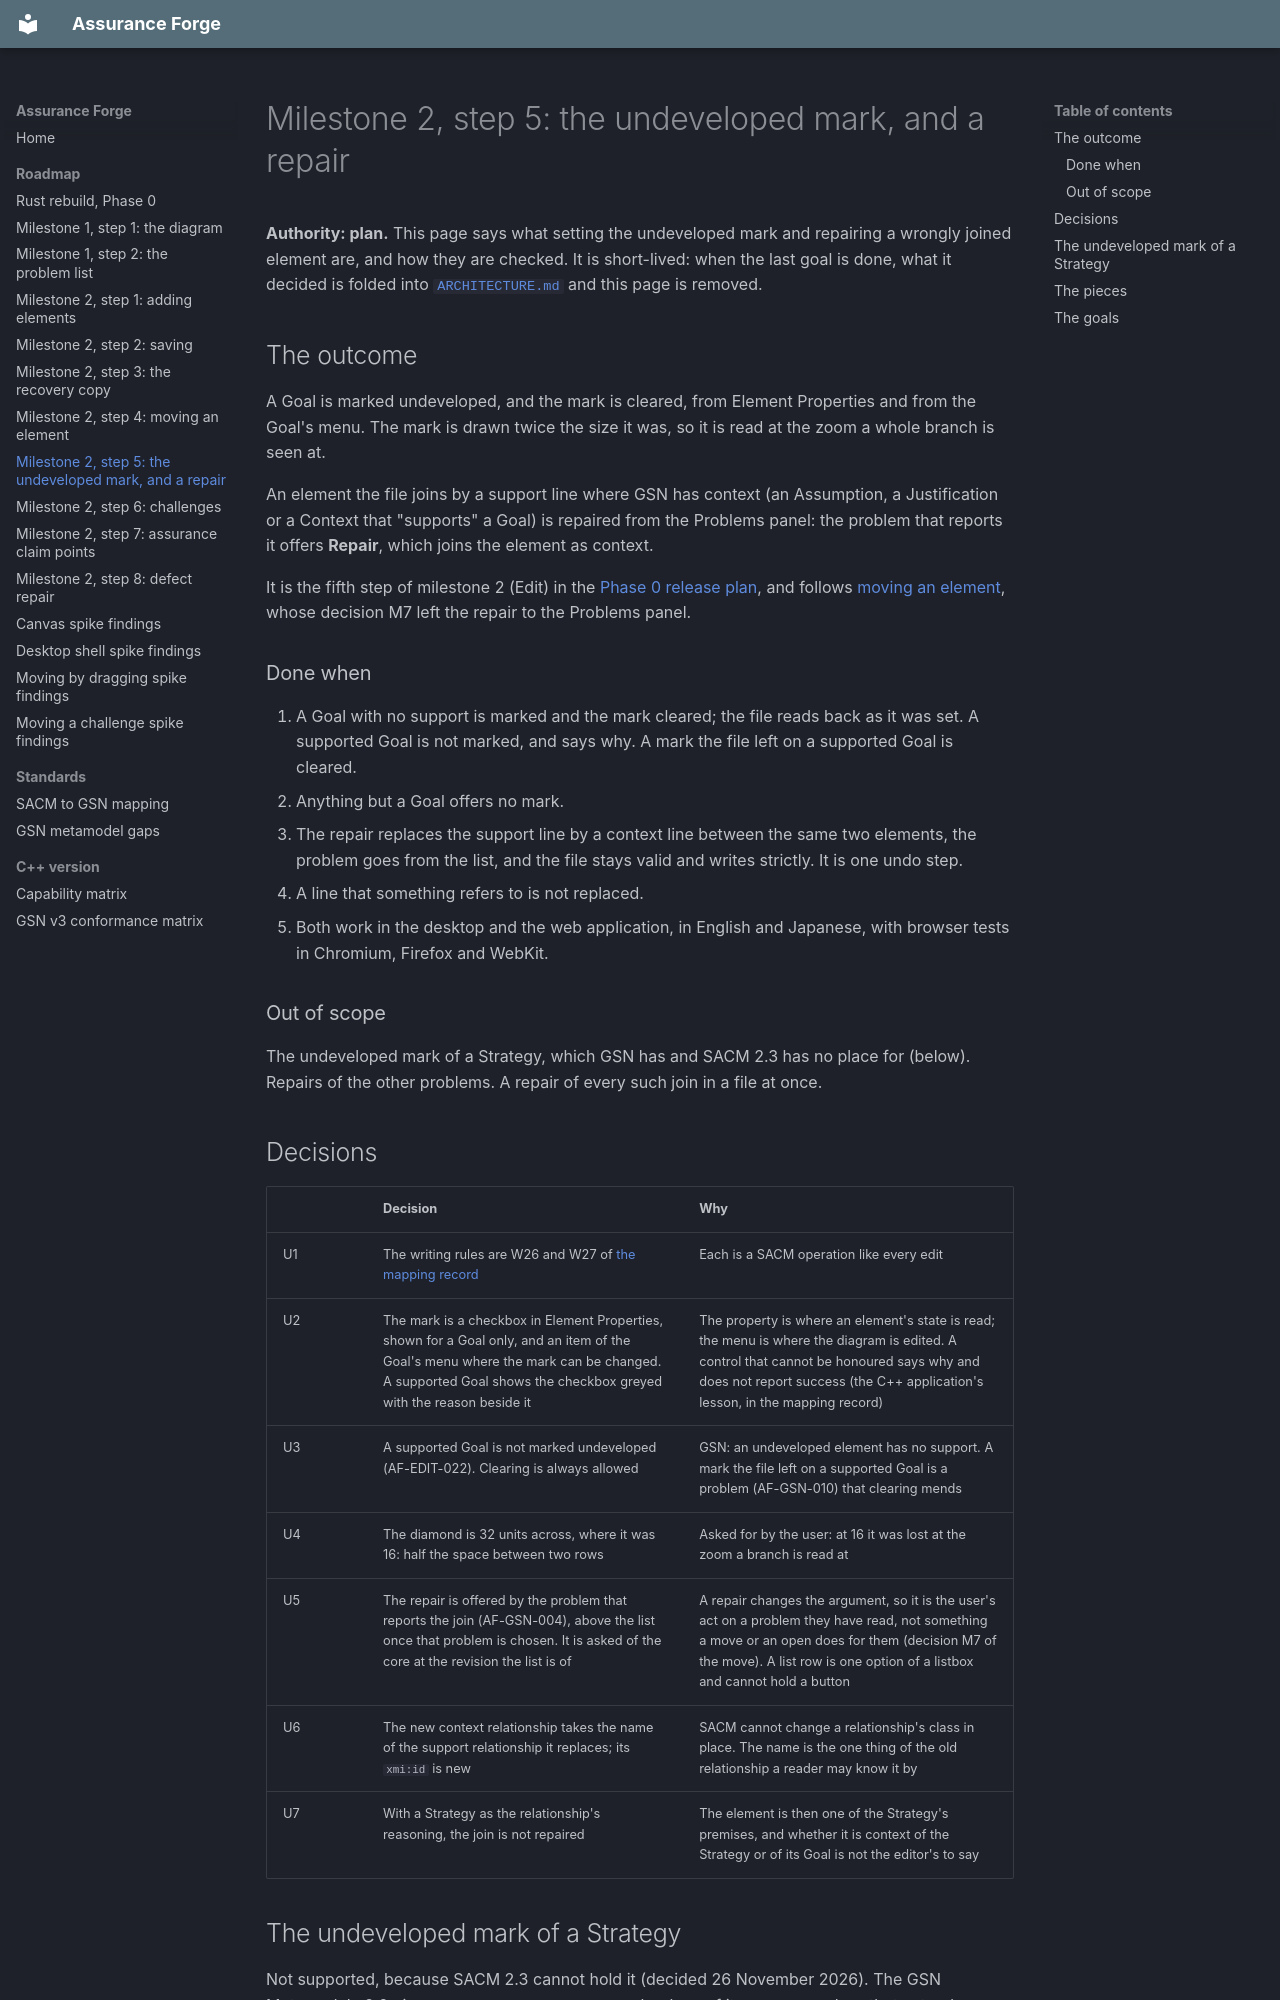

repository: lasrod/assurance-forge · page: roadmap/milestone-2-mark-and-repair/index.html · generator: mkdocs

# Milestone 2, step 5: the undeveloped mark, and a repair

**Authority: plan.** This page says what setting the undeveloped mark and
repairing a wrongly joined element are, and how they are checked. It is
short-lived: when the last goal is done, what it decided is folded into
[`ARCHITECTURE.md`](https://github.com/lasrod/assurance-forge/blob/main/ARCHITECTURE.md)
and this page is removed.

## The outcome

A Goal is marked undeveloped, and the mark is cleared, from Element Properties
and from the Goal's menu. The mark is drawn twice the size it was, so it is
read at the zoom a whole branch is seen at.

An element the file joins by a support line where GSN has context (an
Assumption, a Justification or a Context that "supports" a Goal) is repaired
from the Problems panel: the problem that reports it offers **Repair**, which
joins the element as context.

It is the fifth step of milestone 2 (Edit) in the
[Phase 0 release plan](rust-rebuild-phase-0.md#releases), and follows
[moving an element](milestone-2-move.md), whose decision M7 left the repair
to the Problems panel.

### Done when

1. A Goal with no support is marked and the mark cleared; the file reads back
   as it was set. A supported Goal is not marked, and says why. A mark the
   file left on a supported Goal is cleared.
2. Anything but a Goal offers no mark.
3. The repair replaces the support line by a context line between the same
   two elements, the problem goes from the list, and the file stays valid
   and writes strictly. It is one undo step.
4. A line that something refers to is not replaced.
5. Both work in the desktop and the web application, in English and Japanese,
   with browser tests in Chromium, Firefox and WebKit.

### Out of scope

The undeveloped mark of a Strategy, which GSN has and SACM 2.3 has no place
for (below). Repairs of the other problems. A repair of
every such join in a file at once.
